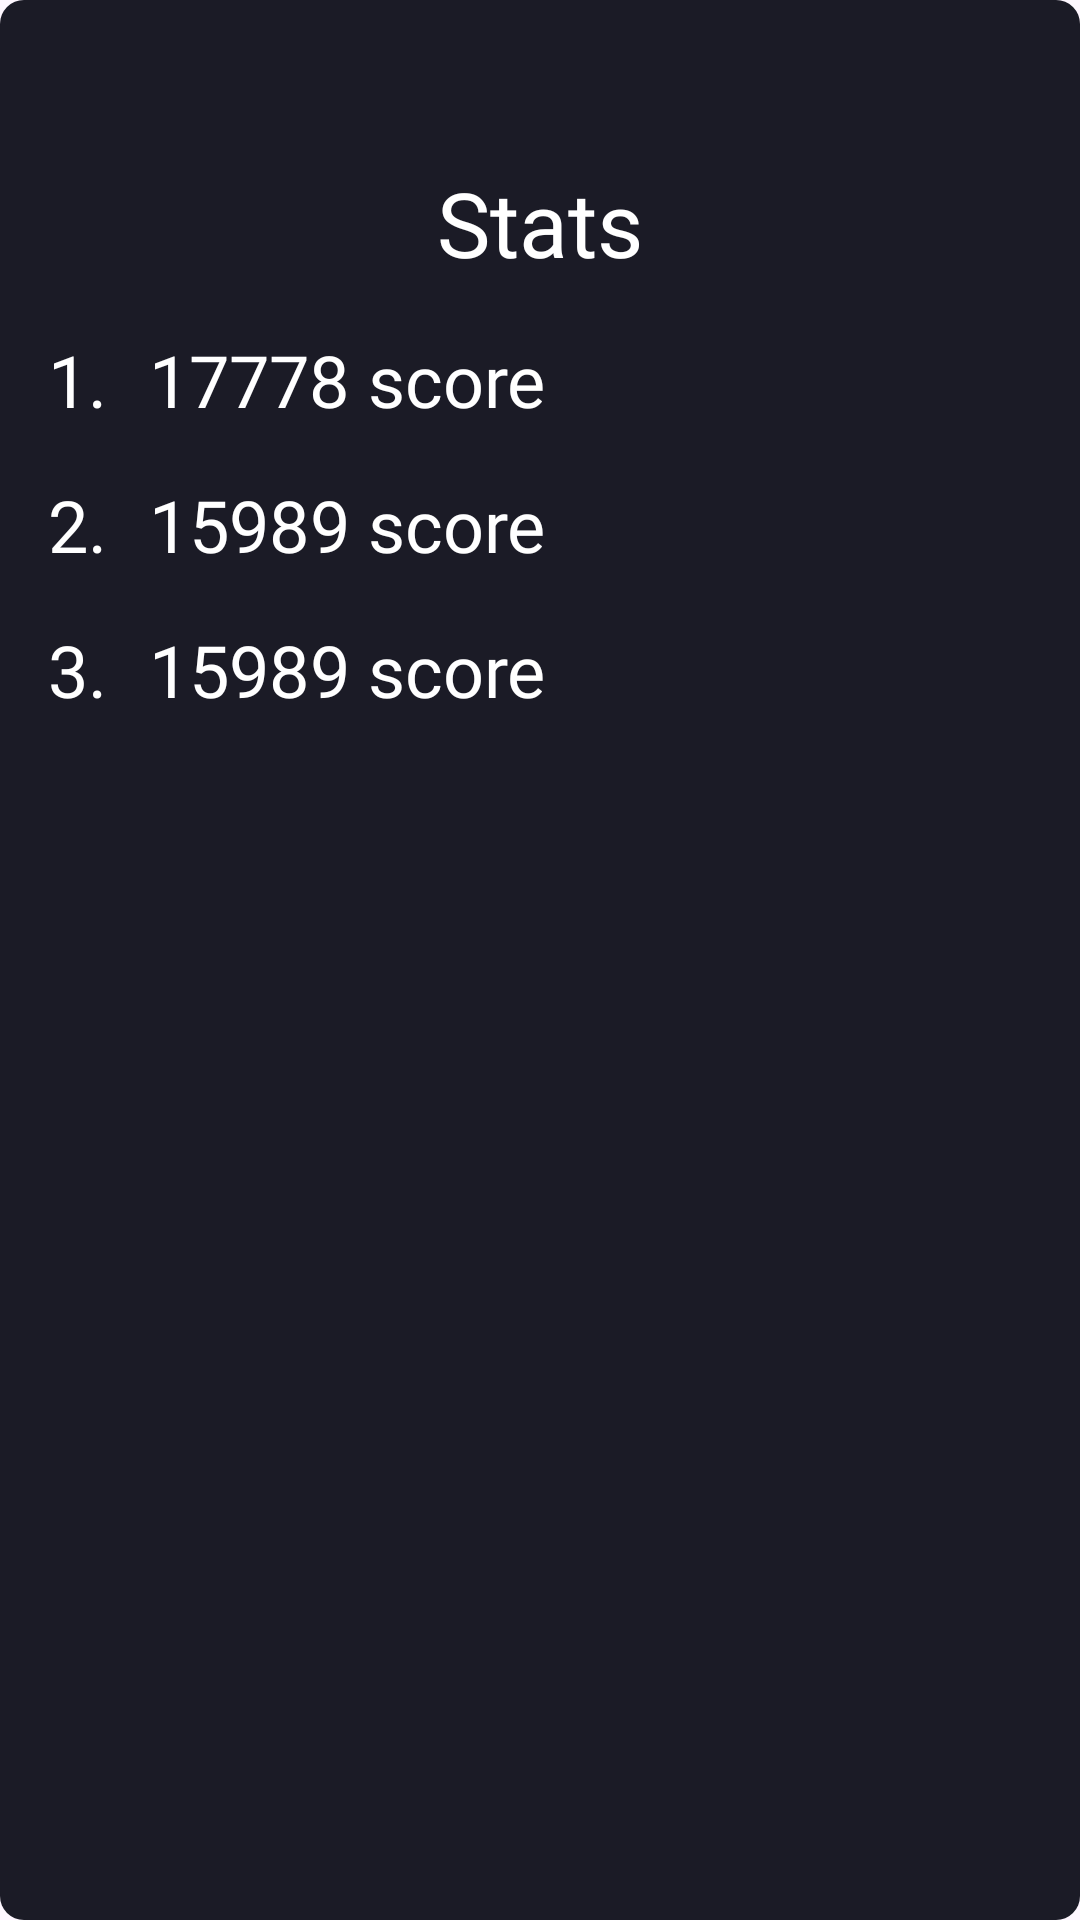

The Android layout XML behind this screen, and the referenced resources:
<!-- AndroidManifest.xml: application theme Theme._2048 -->
<!-- res/layout/dialog_stats.xml -->
<?xml version="1.0" encoding="utf-8"?>
<androidx.constraintlayout.widget.ConstraintLayout xmlns:android="http://schemas.android.com/apk/res/android"
    android:layout_width="match_parent"
    android:layout_height="300dp"
    android:layout_marginHorizontal="16dp"
    android:background="@drawable/bg_dialog"
    xmlns:app="http://schemas.android.com/apk/res-auto">

    <ImageView
        android:id="@+id/cancel"
        android:layout_width="38dp"
        android:layout_height="38dp"
        android:padding="8dp"
        android:background="?selectableItemBackgroundBorderless"
        android:layout_margin="16dp"
        android:src="@drawable/cancel"
        app:layout_constraintRight_toRightOf="parent"
        app:layout_constraintTop_toTopOf="parent"
        app:tint="@color/white" />

    <TextView
        android:id="@+id/textView"
        android:layout_width="wrap_content"
        android:layout_height="wrap_content"
        android:fontFamily="@font/nunito_bold"
        android:text="Stats"
        android:textColor="@color/white"
        android:textSize="30sp"
        app:layout_constraintEnd_toEndOf="parent"
        app:layout_constraintStart_toStartOf="parent"
        app:layout_constraintTop_toBottomOf="@+id/cancel" />

   <TextView
       android:id="@+id/first"
       android:layout_width="wrap_content"
       android:layout_height="wrap_content"
       app:layout_constraintStart_toStartOf="parent"
       app:layout_constraintTop_toBottomOf="@id/textView"
       android:layout_marginStart="16dp"
       android:layout_marginTop="16dp"
       android:textColor="@color/white"
       android:fontFamily="@font/nunito_extrabold"
       android:textSize="24sp"
       android:text="1. "/>

    <TextView
        android:id="@+id/firstResult"
        android:layout_width="wrap_content"
        android:layout_height="wrap_content"
        app:layout_constraintStart_toEndOf="@id/first"
        app:layout_constraintTop_toTopOf="@id/first"
        app:layout_constraintBottom_toBottomOf="@id/first"
        android:layout_marginStart="8dp"
        android:textColor="@color/white"
        android:fontFamily="@font/nunito_extrabold"
        android:textSize="24sp"
        android:text="17778 score"/>

    <TextView
        android:id="@+id/secondResult"
        android:layout_width="wrap_content"
        android:layout_height="wrap_content"
        app:layout_constraintStart_toEndOf="@id/second"
        app:layout_constraintTop_toTopOf="@id/second"
        app:layout_constraintBottom_toBottomOf="@id/second"
        android:layout_marginStart="8dp"
        android:textColor="@color/white"
        android:fontFamily="@font/nunito_extrabold"
        android:textSize="24sp"
        android:text="15989 score"/>
     <TextView
        android:id="@+id/thirdResult"
        android:layout_width="wrap_content"
        android:layout_height="wrap_content"
        app:layout_constraintStart_toEndOf="@id/third"
        app:layout_constraintTop_toTopOf="@id/third"
        app:layout_constraintBottom_toBottomOf="@id/third"
        android:layout_marginStart="8dp"
        android:textColor="@color/white"
        android:fontFamily="@font/nunito_extrabold"
        android:textSize="24sp"
        android:text="15989 score"/>





    <TextView
        android:id="@+id/second"
        android:layout_width="wrap_content"
        android:layout_height="wrap_content"
        app:layout_constraintStart_toStartOf="parent"
        app:layout_constraintTop_toBottomOf="@id/first"
        android:layout_marginStart="16dp"
        android:layout_marginTop="16dp"
        android:textColor="@color/white"
        android:fontFamily="@font/nunito_extrabold"
        android:textSize="24sp"
        android:text="2. "/>

    <TextView
        android:id="@+id/third"
        android:layout_width="wrap_content"
        android:layout_height="wrap_content"
        app:layout_constraintStart_toStartOf="parent"
        app:layout_constraintTop_toBottomOf="@id/second"
        android:layout_marginStart="16dp"
        android:layout_marginTop="16dp"
        android:textColor="@color/white"
        android:fontFamily="@font/nunito_extrabold"
        android:textSize="24sp"
        android:text="3. "/>

</androidx.constraintlayout.widget.ConstraintLayout>
<!-- resources referenced by this layout -->
<resources>
  <color name="white">#FFFFFFFF</color>
  <!-- drawable bg_dialog (drawable) -->
  <?xml version="1.0" encoding="utf-8"?>
  <shape xmlns:android="http://schemas.android.com/apk/res/android">
      <corners android:radius="8dp"/>
      <solid android:color="@color/app_main_background"/>
  </shape>
  <style name="Theme._2048" parent="Base.Theme._2048">
          <item name="android:windowIsTranslucent">true</item>
      </style>
  <color name="app_main_background">#1b1b26</color>
  <style name="Base.Theme._2048" parent="Theme.Material3.DayNight.NoActionBar">
          
          
          <item name="android:statusBarColor">@color/container_color</item>
          <item name="android:navigationBarColor">@color/app_main_background</item>
      </style>
  <color name="container_color">#13121c</color>
</resources>
